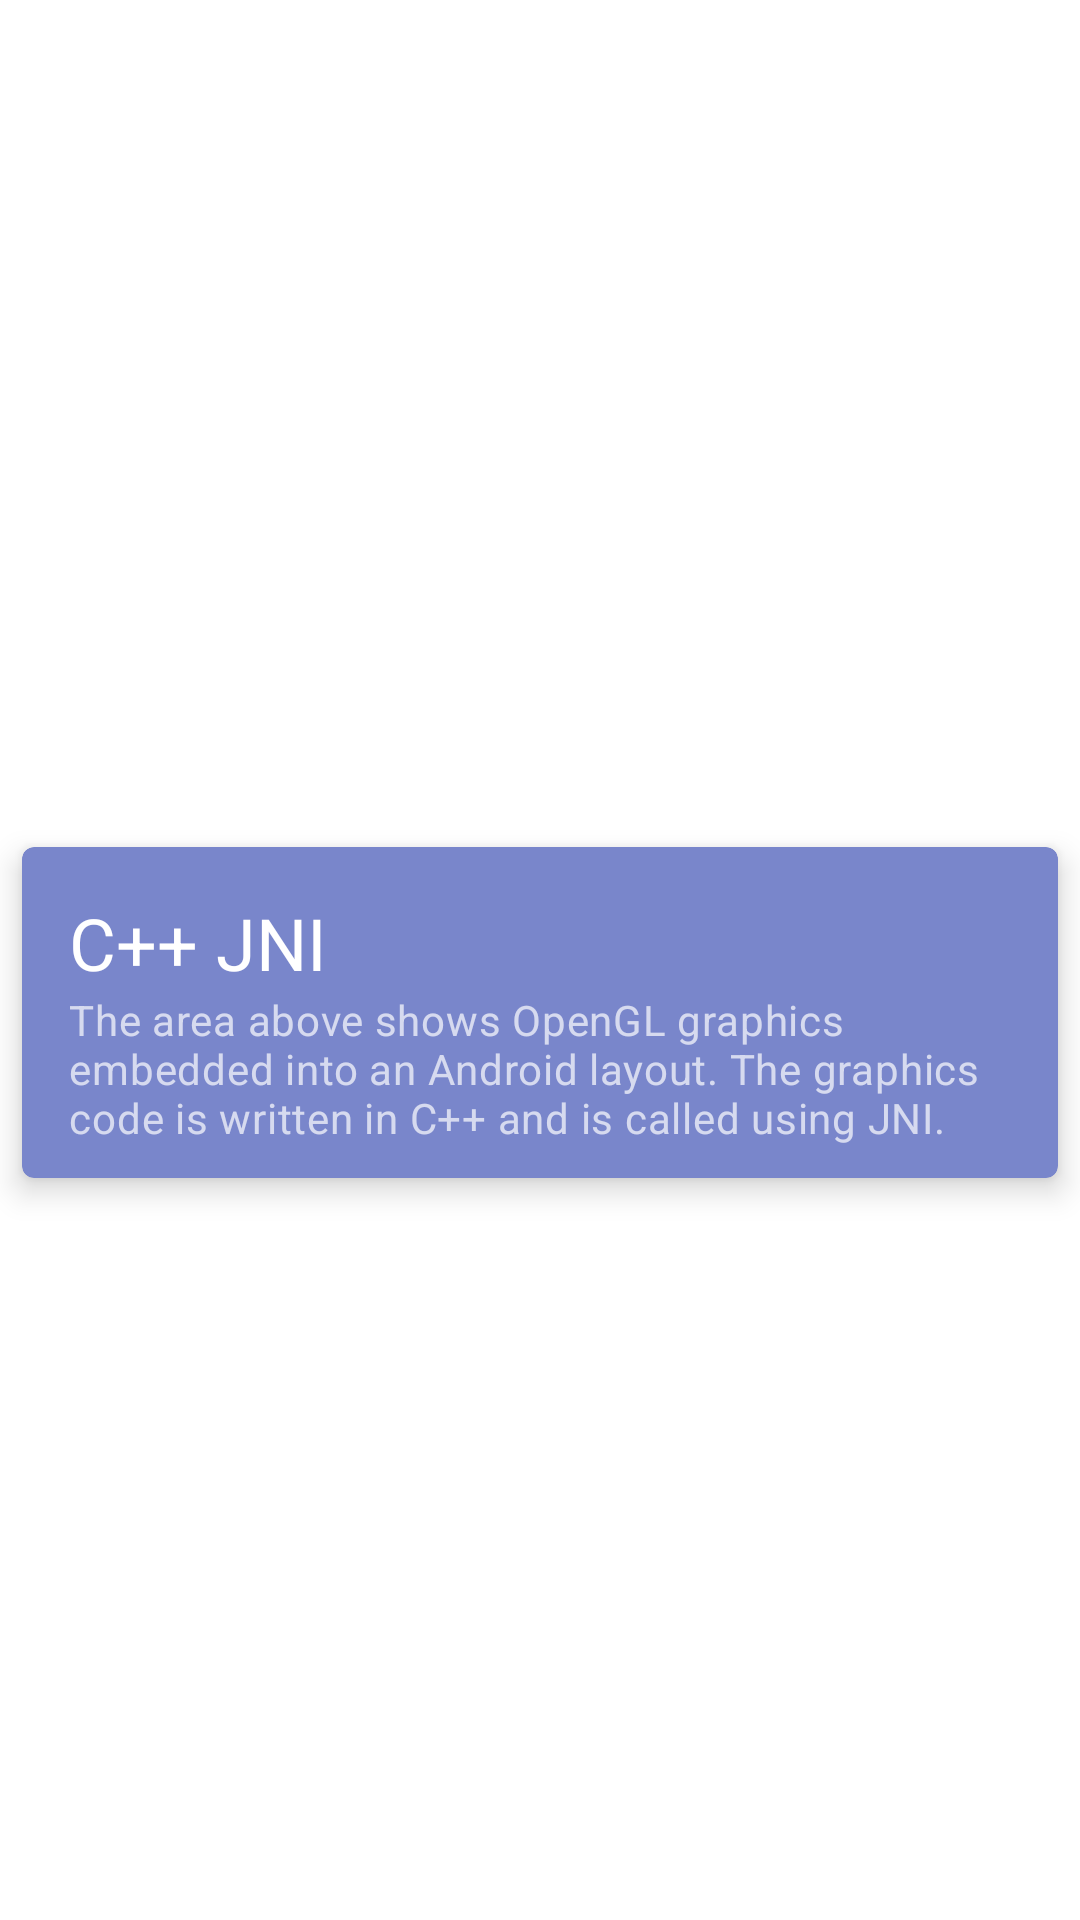

Here is an Android app screen rendered from its layout file. Give the layout XML and the strings, colors and styles it references.
<!-- AndroidManifest.xml: application theme AppTheme -->
<!-- res/layout/fragment_jni.xml -->
<?xml version="1.0" encoding="utf-8"?>
<androidx.constraintlayout.widget.ConstraintLayout
    xmlns:android="http://schemas.android.com/apk/res/android"
    xmlns:app="http://schemas.android.com/apk/res-auto"
    android:layout_width="match_parent"
    android:layout_height="match_parent"
    android:animateLayoutChanges="true"
    android:clipToPadding="false"
    android:padding="@dimen/page_padding"
    >

    <FrameLayout
        android:id="@+id/jni_display"
        android:layout_width="match_parent"
        android:layout_height="240dp"
        android:padding="24dp"
        app:layout_constraintTop_toTopOf="parent"
        />

    <include
        android:id="@+id/divider"
        layout="@layout/divider"
        android:layout_width="match_parent"
        android:layout_height="wrap_content"
        app:layout_constraintTop_toBottomOf="@id/jni_display"
        />

    
    <com.google.android.material.card.MaterialCardView
        style="@style/ProfileCard"
        android:layout_width="match_parent"
        android:layout_height="wrap_content"
        app:layout_constraintTop_toBottomOf="@id/divider"
        >

        <androidx.constraintlayout.widget.ConstraintLayout
            android:layout_width="match_parent"
            android:layout_height="match_parent"
            android:paddingStart="16dp"
            android:paddingTop="16dp"
            android:paddingEnd="16dp"
            android:paddingBottom="11dp"
            >

            <TextView
                android:id="@+id/title"
                style="@style/ProfileTitle"
                android:layout_width="wrap_content"
                android:layout_height="wrap_content"
                android:text="@string/jni_title"
                app:layout_constraintStart_toStartOf="parent"
                app:layout_constraintTop_toTopOf="parent"
                />

            <TextView
                android:id="@+id/content"
                style="@style/ProfileContent"
                android:layout_width="wrap_content"
                android:layout_height="wrap_content"
                android:text="@string/jni_text"
                app:layout_constraintStart_toStartOf="parent"
                app:layout_constraintTop_toBottomOf="@id/title"
                />

        </androidx.constraintlayout.widget.ConstraintLayout>

    </com.google.android.material.card.MaterialCardView>

</androidx.constraintlayout.widget.ConstraintLayout>
<!-- res/layout/divider.xml (included above) -->
<?xml version="1.0" encoding="utf-8"?>
<ImageView
    xmlns:android="http://schemas.android.com/apk/res/android"
    xmlns:tools="http://schemas.android.com/tools"
    android:layout_width="match_parent"
    android:layout_height="wrap_content"
    android:paddingTop="16dp"
    android:paddingBottom="16dp"
    android:src="@drawable/horz_divider"
    tools:ignore="ContentDescription"
    >

</ImageView>
<!-- resources referenced by this layout -->
<resources>
  <string name="jni_text">
          The area above shows OpenGL graphics embedded into an Android layout. The graphics code is written in C++ and is called using JNI.
      </string>
  <string name="jni_title">C++ JNI</string>
  <style name="ProfileCard">
          <item name="android:layout_gravity">center_horizontal</item>
          <item name="cardBackgroundColor">@color/colorPrimaryLight</item>
          <item name="cardElevation">6dp</item>
          <item name="cardUseCompatPadding">true</item>
      </style>
  <style name="ProfileContent">
          <item name="android:textAppearance">@style/TextAppearance.MaterialComponents.Body2</item>
          <item name="android:textColor">@color/profileContent</item>
      </style>
  <style name="ProfileTitle">
          <item name="android:textAppearance">@style/TextAppearance.MaterialComponents.Headline5</item>
          <item name="android:textColor">@color/profileTitle</item>
      </style>
  <style name="AppTheme" parent="Theme.MaterialComponents.Light.NoActionBar">
          
          <item name="colorPrimary">@color/colorPrimary</item>
          <item name="colorPrimaryDark">@color/colorPrimaryDark</item>
          <item name="colorAccent">@color/colorAccent</item>
      </style>
  <color name="colorPrimaryLight">#7986CB</color>
  <color name="profileContent">#B2FFFFFF</color>
  <color name="profileTitle">#FFFFFFFF</color>
  <color name="colorPrimary">#3F51B5</color>
  <color name="colorPrimaryDark">#283593</color>
  <color name="colorAccent">#FFAB00</color>
</resources>
